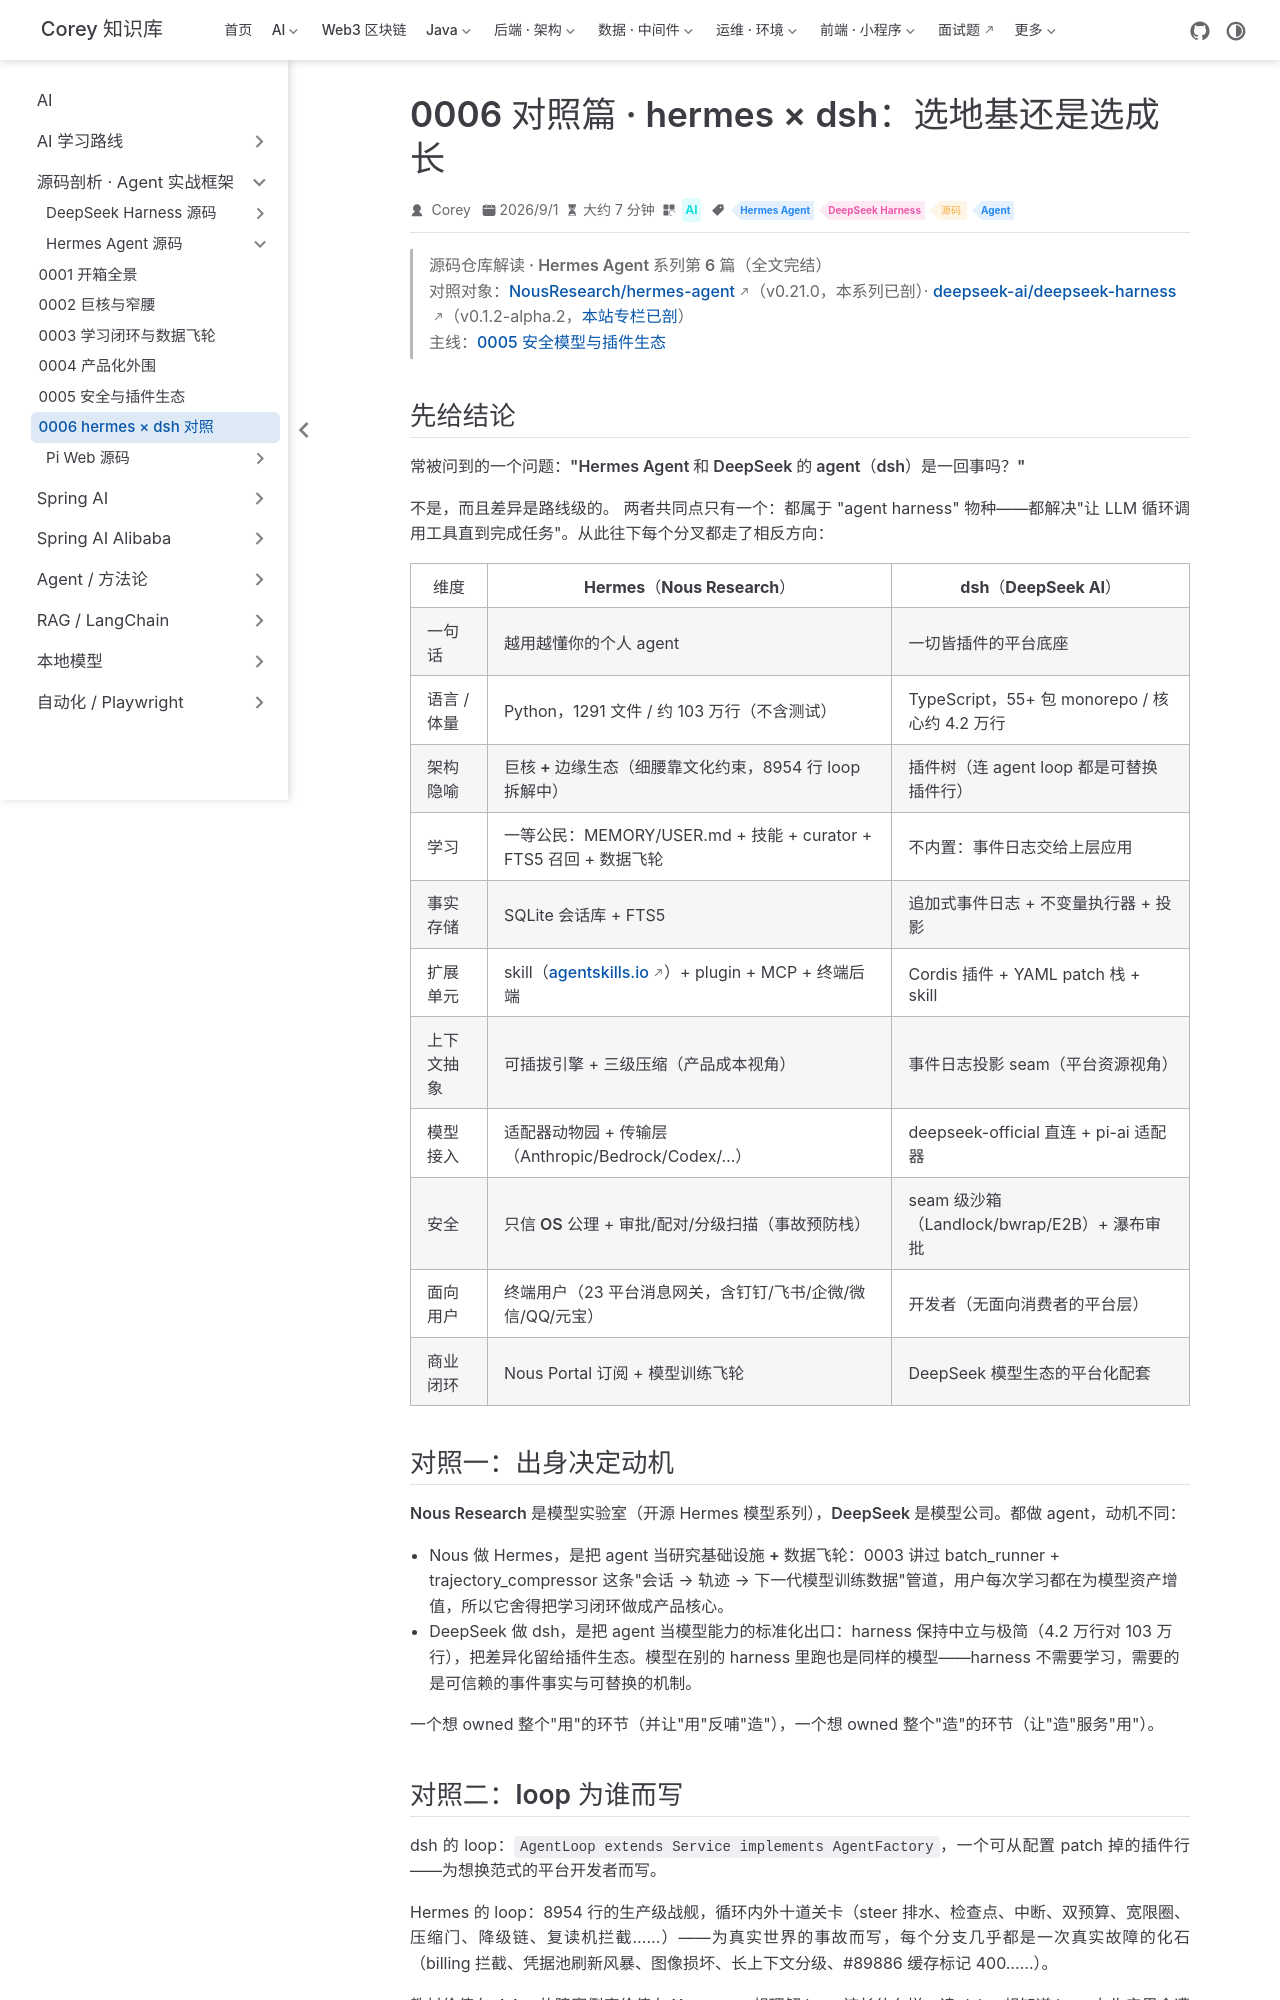

repository: code-corey/code-corey.github.io · page: Ai/源码剖析/hermes-agent/0006-comparison.html · generator: jekyll

---
title: "0006 对照篇 · hermes × dsh：选地基还是选成长"
sidebarGroup: "Hermes Agent"
shortTitle: "0006 hermes × dsh 对照"
order: 6
date: 2026-09-01
category: "AI"
tag:
  - "Hermes Agent"
  - "DeepSeek Harness"
  - "源码"
  - "Agent"
description: "Hermes Agent 源码系列第 6 篇（完结）：与 DeepSeek Harness 全维度对照——出身、哲学、学习、扩展、安全，回答『它和 DeepSeek agent 是一回事吗』。"
---

# 0006 · 对照篇 · hermes × dsh：选地基还是选成长

> **源码仓库解读 · Hermes Agent 系列第 6 篇（全文完结）**
> 对照对象：[NousResearch/hermes-agent](https://github.com/NousResearch/hermes-agent)（v0.21.0，本系列已剖）· [deepseek-ai/deepseek-harness](https://github.com/deepseek-ai/deepseek-harness)（v0.1.2-alpha.2，[本站专栏已剖](/Ai/源码剖析/deepseek-harness/)）
> 主线：[0005 安全模型与插件生态](./0005-security-plugins.md)

## 先给结论

常被问到的一个问题：**"Hermes Agent 和 DeepSeek 的 agent（dsh）是一回事吗？"**

**不是，而且差异是路线级的。** 两者共同点只有一个：都属于 "agent harness" 物种——都解决"让 LLM 循环调用工具直到完成任务"。从此往下每个分叉都走了相反方向：

| 维度 | Hermes（Nous Research） | dsh（DeepSeek AI） |
|---|---|---|
| 一句话 | **越用越懂你**的个人 agent | **一切皆插件**的平台底座 |
| 语言 / 体量 | Python，1291 文件 / 约 103 万行（不含测试） | TypeScript，55+ 包 monorepo / 核心约 4.2 万行 |
| 架构隐喻 | **巨核 + 边缘生态**（细腰靠文化约束，8954 行 loop 拆解中） | **插件树**（连 agent loop 都是可替换插件行） |
| 学习 | **一等公民**：MEMORY/USER.md + 技能 + curator + FTS5 召回 + 数据飞轮 | 不内置：事件日志交给上层应用 |
| 事实存储 | SQLite 会话库 + FTS5 | 追加式事件日志 + 不变量执行器 + 投影 |
| 扩展单元 | skill（agentskills.io）+ plugin + MCP + 终端后端 | Cordis 插件 + YAML patch 栈 + skill |
| 上下文抽象 | 可插拔引擎 + 三级压缩（产品成本视角） | 事件日志投影 seam（平台资源视角） |
| 模型接入 | 适配器动物园 + 传输层（Anthropic/Bedrock/Codex/…） | deepseek-official 直连 + pi-ai 适配器 |
| 安全 | **只信 OS** 公理 + 审批/配对/分级扫描（事故预防栈） | seam 级沙箱（Landlock/bwrap/E2B）+ 瀑布审批 |
| 面向用户 | **终端用户**（23 平台消息网关，含钉钉/飞书/企微/微信/QQ/元宝） | **开发者**（无面向消费者的平台层） |
| 商业闭环 | Nous Portal 订阅 + 模型训练飞轮 | DeepSeek 模型生态的平台化配套 |

## 对照一：出身决定动机

**Nous Research 是模型实验室**（开源 Hermes 模型系列），**DeepSeek 是模型公司**。都做 agent，动机不同：

- Nous 做 Hermes，是把 agent 当**研究基础设施 + 数据飞轮**：0003 讲过 batch_runner + trajectory_compressor 这条"会话 → 轨迹 → 下一代模型训练数据"管道，用户每次学习都在为模型资产增值，所以它舍得把学习闭环做成产品核心。
- DeepSeek 做 dsh，是把 agent 当**模型能力的标准化出口**：harness 保持中立与极简（4.2 万行对 103 万行），把差异化留给插件生态。模型在别的 harness 里跑也是同样的模型——harness 不需要学习，需要的是**可信赖的事件事实**与**可替换的机制**。

一个想 owned 整个"用"的环节（并让"用"反哺"造"），一个想 owned 整个"造"的环节（让"造"服务"用"）。
